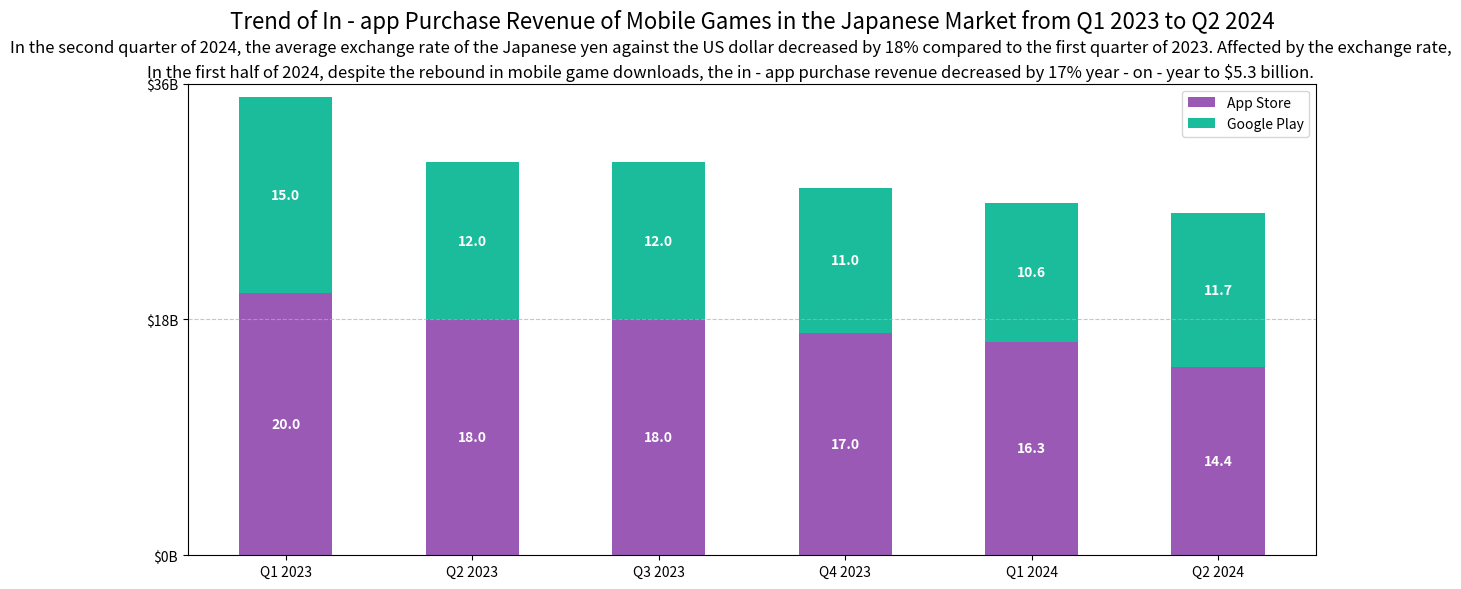

Python code for this plot:
import matplotlib.pyplot as plt
import numpy as np

# Quarterly data
quarters = ['Q1 2023', 'Q2 2023', 'Q3 2023', 'Q4 2023', 'Q1 2024', 'Q2 2024']
# In - app purchase revenue from the App Store (in billions of US dollars, simulated data close to the chart ratio)
app_store = [20, 18, 18, 17, 16.3, 14.4]
# In - app purchase revenue from Google Play (in billions of US dollars, simulated data close to the chart ratio)
google_play = [15, 12, 12, 11, 10.6, 11.7]

x = np.arange(len(quarters))  # x - axis tick positions
width = 0.5  # Bar width to make the chart more compact and beautiful

# Create a canvas and set the size
fig, ax = plt.subplots(figsize=(12, 6))

# Draw App Store bars (bottom, purple)
rects1 = ax.bar(x, app_store, width, label='App Store', color='#9b59b6')
# Draw Google Play bars (top, cyan, stacked on top of App Store data)
rects2 = ax.bar(x, google_play, width, bottom=app_store, label='Google Play', color='#1abc9c')

# Set x - axis ticks and labels, display horizontally
ax.set_xticks(x)
ax.set_xticklabels(quarters, rotation=0)

# Set the y - axis range and ticks to match the "0, 1.8, 3.6 billion US dollars" scale of the chart
ax.set_ylim(0, 36)
ax.set_yticks([0, 18, 36])
ax.set_yticklabels(['$0B', '$18B', '$36B'])

# Function to add data labels, showing the bar height (rounded to 1 decimal place)
def add_labels(rects, bottom_values=None):
    for i, rect in enumerate(rects):
        height = rect.get_height()
        y_pos = bottom_values[i] + height / 2 if bottom_values is not None else height / 2
        ax.text(
            rect.get_x() + rect.get_width()/2.,
            y_pos,
            f'{height:.1f}',  # Key modification: Force to keep 1 decimal place
            ha='center',
            va='center',
            color='white',
            fontweight='bold'
        )

add_labels(rects1)  # App Store data labels
add_labels(rects2, app_store)  # Google Play data labels

# Legend and title settings
ax.legend(loc='upper right')
ax.set_title('Trend of In - app Purchase Revenue of Mobile Games in the Japanese Market from Q1 2023 to Q2 2024', fontsize=16, pad=40)

# Add gridlines to assist in observing data
ax.grid(axis='y', linestyle='--', alpha=0.7)

# Explanatory text above the chart, restoring the business background
text = ("In the second quarter of 2024, the average exchange rate of the Japanese yen against the US dollar decreased by 18% compared to the first quarter of 2023. Affected by the exchange rate,\n"
        "In the first half of 2024, despite the rebound in mobile game downloads, the in - app purchase revenue decreased by 17% year - on - year to $5.3 billion.")
# Adjust the text position to avoid overlapping with the title
fig.text(0.5, 0.89, text, ha='center', va='center', fontsize=12, linespacing=1.5)

# Automatically optimize the layout to ensure that elements are not squeezed
plt.tight_layout()

plt.show()
